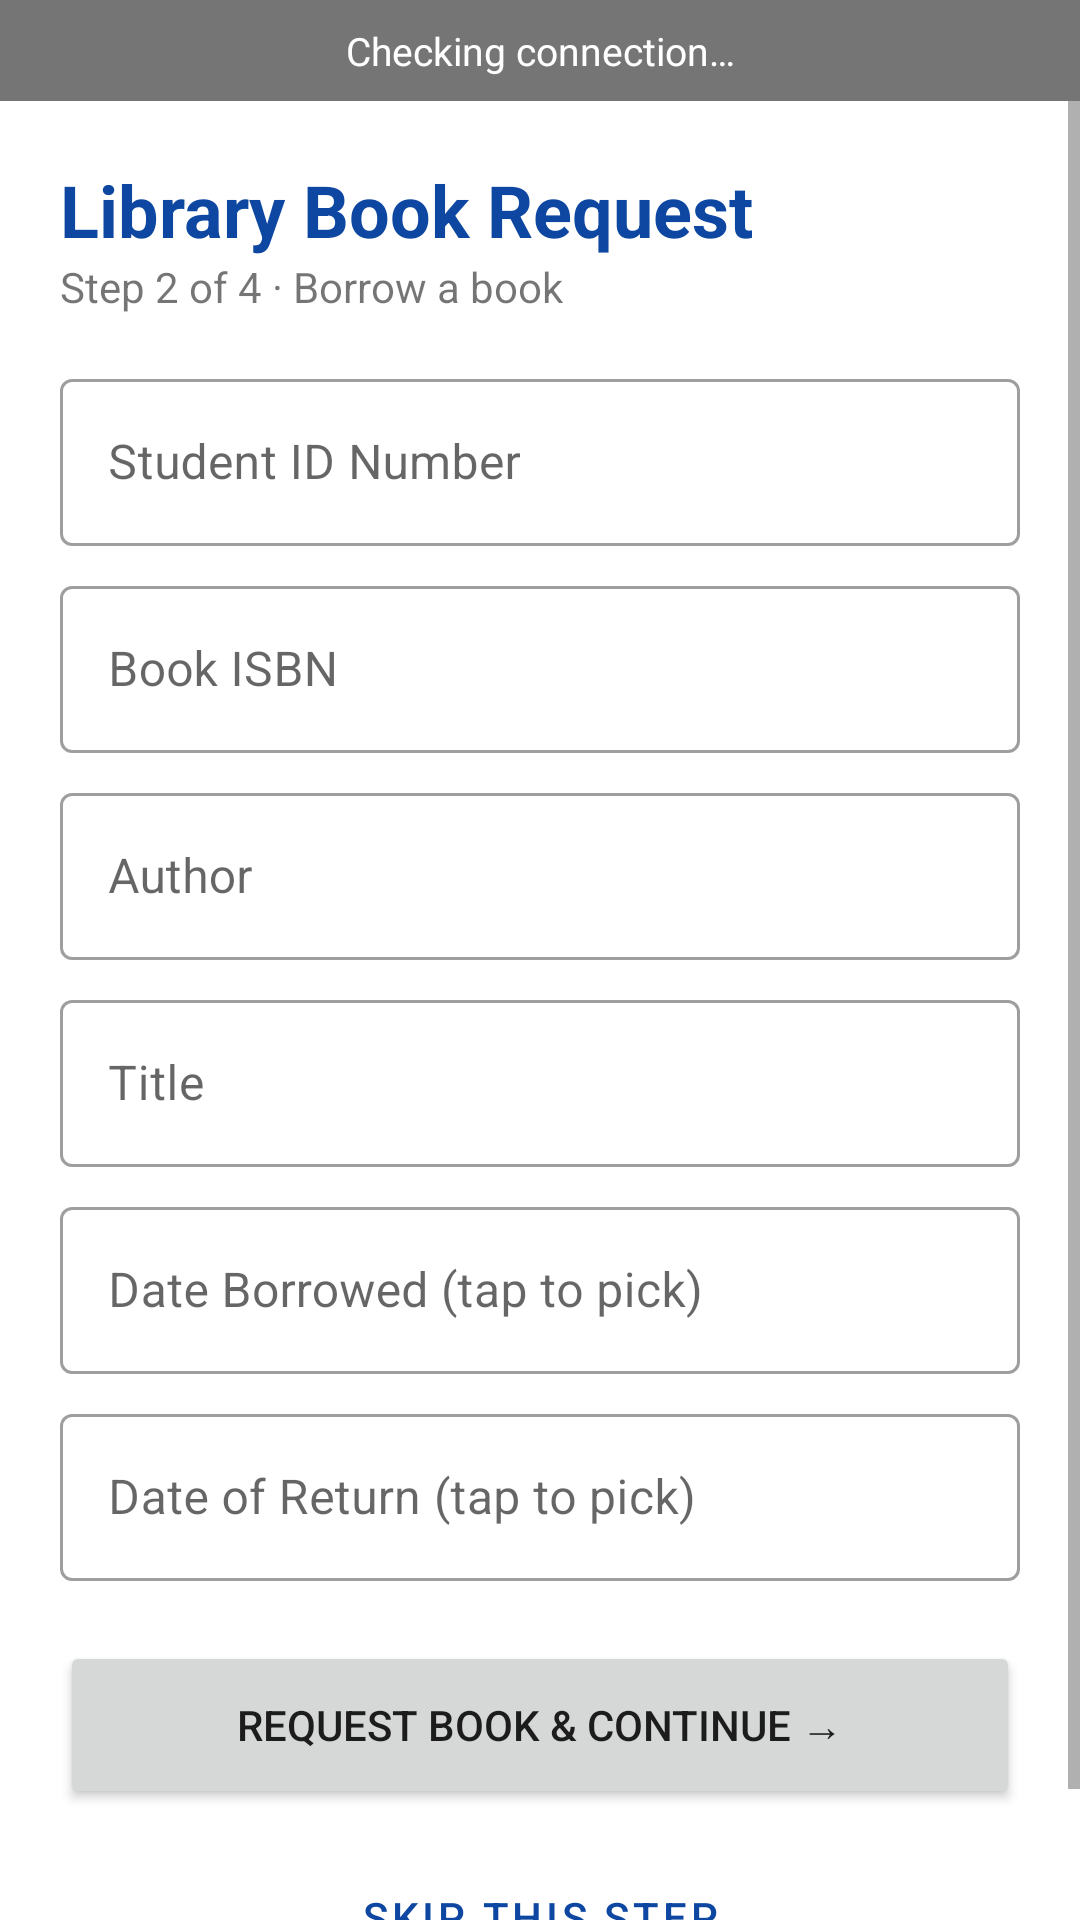

Layout XML and referenced resources for this Android screen:
<!-- AndroidManifest.xml: application theme Theme.DeKUT -->
<!-- res/layout/activity_library.xml -->
<?xml version="1.0" encoding="utf-8"?>
<LinearLayout xmlns:android="http://schemas.android.com/apk/res/android"
    android:layout_width="match_parent" android:layout_height="match_parent"
    android:orientation="vertical">

    <TextView android:id="@+id/tvConn" android:layout_width="match_parent" android:layout_height="wrap_content"
        android:padding="8dp" android:gravity="center" android:textColor="#FFFFFF" android:textSize="13sp"
        android:background="#757575" android:text="Checking connection…" />

    <ScrollView android:layout_width="match_parent" android:layout_height="match_parent">
        <LinearLayout android:layout_width="match_parent" android:layout_height="wrap_content"
            android:orientation="vertical" android:padding="20dp">

            <TextView android:layout_width="wrap_content" android:layout_height="wrap_content"
                android:text="Library Book Request" android:textSize="24sp" android:textStyle="bold"
                android:textColor="#0D47A1" />
            <TextView android:layout_width="wrap_content" android:layout_height="wrap_content"
                android:text="Step 2 of 4 · Borrow a book" android:layout_marginBottom="16dp" />

            <com.google.android.material.textfield.TextInputLayout
                style="@style/Widget.MaterialComponents.TextInputLayout.OutlinedBox"
                android:layout_width="match_parent" android:layout_height="wrap_content"
                android:layout_marginBottom="8dp" android:hint="Student ID Number">
                <com.google.android.material.textfield.TextInputEditText android:id="@+id/etStudentId"
                    android:layout_width="match_parent" android:layout_height="wrap_content"
                    android:inputType="number" android:maxLength="8" />
            </com.google.android.material.textfield.TextInputLayout>

            <com.google.android.material.textfield.TextInputLayout
                style="@style/Widget.MaterialComponents.TextInputLayout.OutlinedBox"
                android:layout_width="match_parent" android:layout_height="wrap_content"
                android:layout_marginBottom="8dp" android:hint="Book ISBN">
                <com.google.android.material.textfield.TextInputEditText android:id="@+id/etIsbn"
                    android:layout_width="match_parent" android:layout_height="wrap_content"
                    android:inputType="number" />
            </com.google.android.material.textfield.TextInputLayout>

            <com.google.android.material.textfield.TextInputLayout
                style="@style/Widget.MaterialComponents.TextInputLayout.OutlinedBox"
                android:layout_width="match_parent" android:layout_height="wrap_content"
                android:layout_marginBottom="8dp" android:hint="Author">
                <com.google.android.material.textfield.TextInputEditText android:id="@+id/etAuthor"
                    android:layout_width="match_parent" android:layout_height="wrap_content"
                    android:inputType="textPersonName|textCapWords" />
            </com.google.android.material.textfield.TextInputLayout>

            <com.google.android.material.textfield.TextInputLayout
                style="@style/Widget.MaterialComponents.TextInputLayout.OutlinedBox"
                android:layout_width="match_parent" android:layout_height="wrap_content"
                android:layout_marginBottom="8dp" android:hint="Title">
                <com.google.android.material.textfield.TextInputEditText android:id="@+id/etTitle"
                    android:layout_width="match_parent" android:layout_height="wrap_content"
                    android:inputType="textCapWords" />
            </com.google.android.material.textfield.TextInputLayout>

            <com.google.android.material.textfield.TextInputLayout
                style="@style/Widget.MaterialComponents.TextInputLayout.OutlinedBox"
                android:layout_width="match_parent" android:layout_height="wrap_content"
                android:layout_marginBottom="8dp" android:hint="Date Borrowed (tap to pick)">
                <com.google.android.material.textfield.TextInputEditText android:id="@+id/etBorrowed"
                    android:layout_width="match_parent" android:layout_height="wrap_content"
                    android:focusable="false" android:clickable="true" android:inputType="none" />
            </com.google.android.material.textfield.TextInputLayout>

            <com.google.android.material.textfield.TextInputLayout
                style="@style/Widget.MaterialComponents.TextInputLayout.OutlinedBox"
                android:layout_width="match_parent" android:layout_height="wrap_content"
                android:layout_marginBottom="20dp" android:hint="Date of Return (tap to pick)">
                <com.google.android.material.textfield.TextInputEditText android:id="@+id/etReturn"
                    android:layout_width="match_parent" android:layout_height="wrap_content"
                    android:focusable="false" android:clickable="true" android:inputType="none" />
            </com.google.android.material.textfield.TextInputLayout>

            <Button android:id="@+id/btnNext" android:layout_width="match_parent"
                android:layout_height="56dp" android:text="Request Book &amp; Continue →" />
            <Button android:id="@+id/btnSkip" style="@style/Widget.MaterialComponents.Button.OutlinedButton"
                android:layout_width="match_parent" android:layout_height="56dp"
                android:layout_marginTop="8dp" android:text="Skip this step" />
        </LinearLayout>
    </ScrollView>
</LinearLayout>
<!-- resources referenced by this layout -->
<resources>
  <style name="Theme.DeKUT" parent="Theme.MaterialComponents.DayNight.DarkActionBar">
          <item name="colorPrimary">#0D47A1</item>
          <item name="colorPrimaryVariant">#002171</item>
          <item name="colorOnPrimary">#FFFFFF</item>
          <item name="colorSecondary">#2E7D32</item>
      </style>
</resources>
